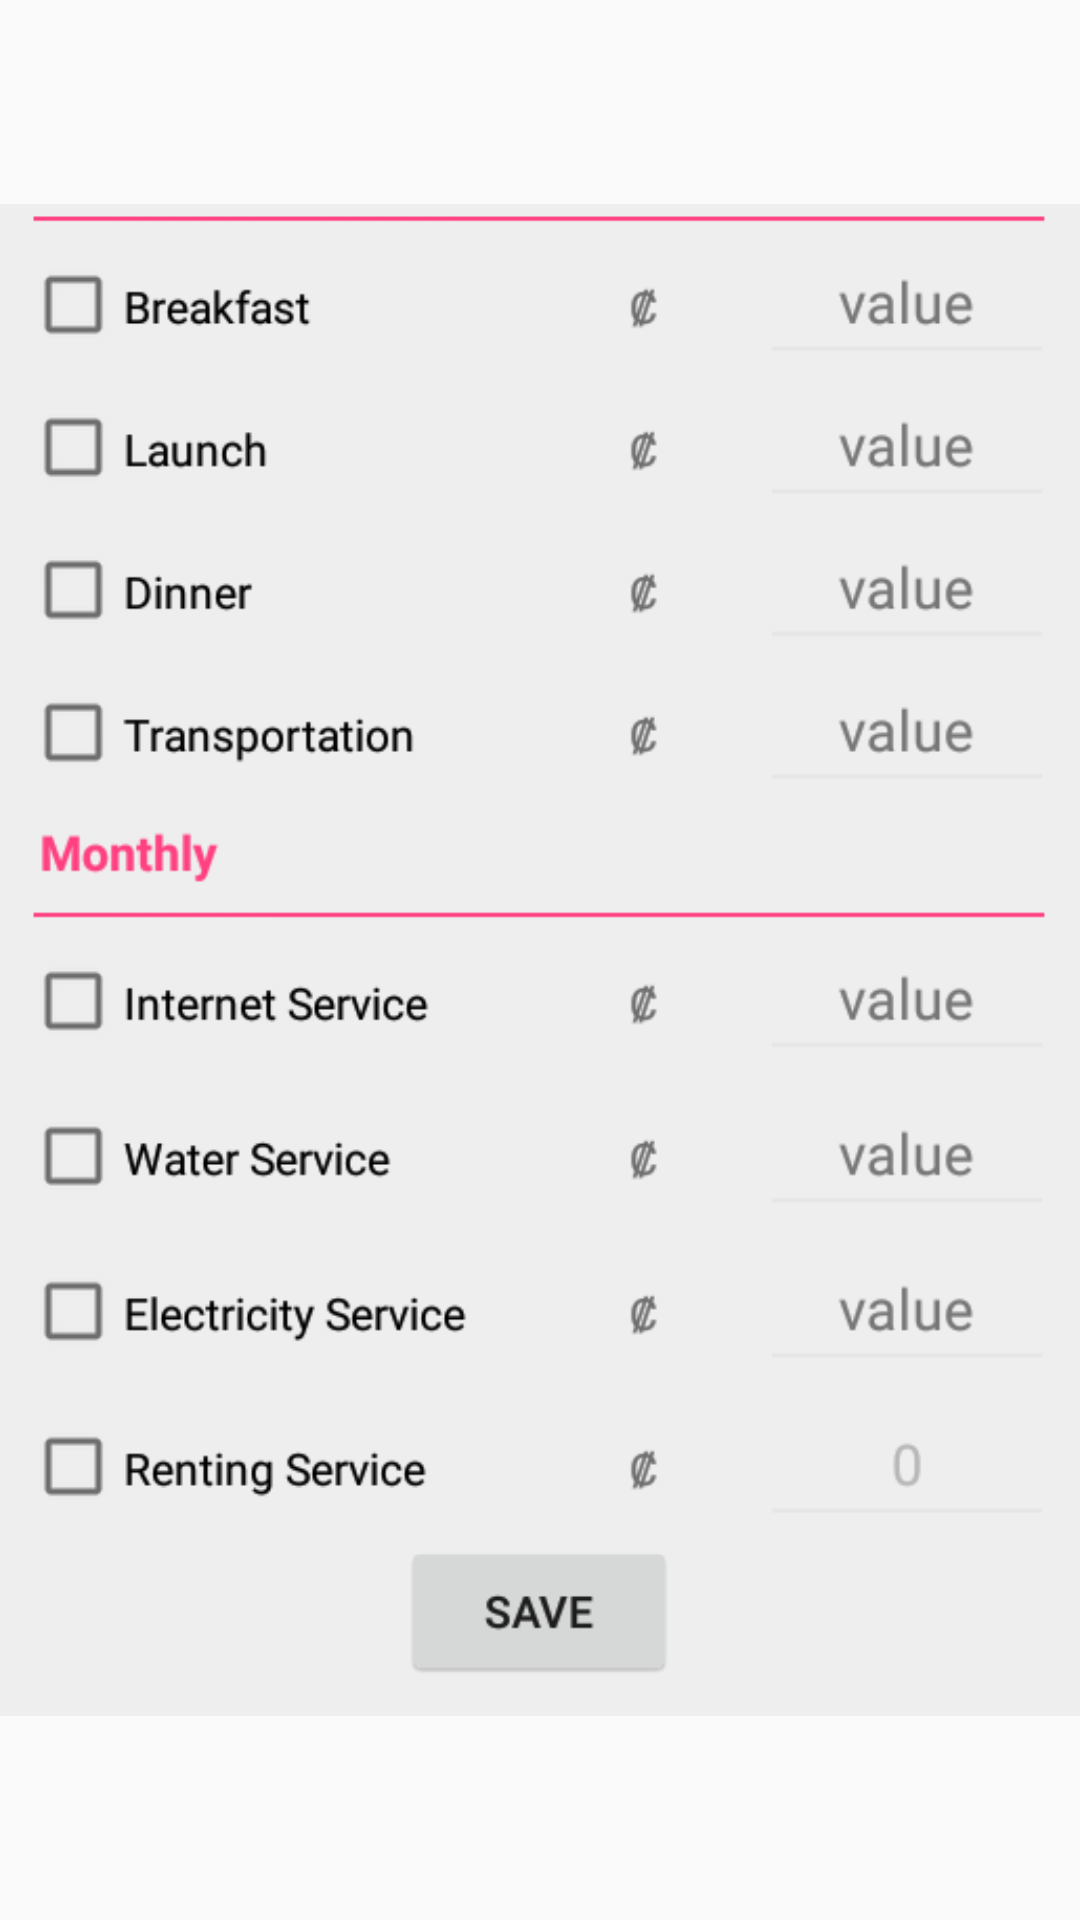

Reconstruct the res/layout file that produces this screen, plus the resources it refers to.
<!-- AndroidManifest.xml: application theme AppTheme -->
<!-- res/layout/fragment_tutorial_fragment2.xml -->
<FrameLayout xmlns:android="http://schemas.android.com/apk/res/android"
    xmlns:tools="http://schemas.android.com/tools"
    android:layout_width="match_parent"
    android:layout_height="match_parent"
    xmlns:app="http://schemas.android.com/apk/res-auto"
    tools:context="com.firecaster.saver.TutorialFragment2">

    

    <ImageView
        android:layout_width="wrap_content"
        android:layout_height="wrap_content"

        app:srcCompat="@drawable/sc2" />
</FrameLayout>
<!-- resources referenced by this layout -->
<resources>
  <!-- drawable sc2: png bitmap (drawable, 39916 bytes) -->
  <style name="AppTheme" parent="Theme.AppCompat.Light.DarkActionBar">
          
          <item name="colorPrimary">@color/colorPrimary</item>
          <item name="colorPrimaryDark">@color/colorPrimaryDark</item>
          <item name="colorAccent">@color/colorAccent</item>
      </style>
  <color name="colorPrimary">#F2F2F2</color>
  <color name="colorPrimaryDark">#262626</color>
  <color name="colorAccent">#FF4081</color>
</resources>
